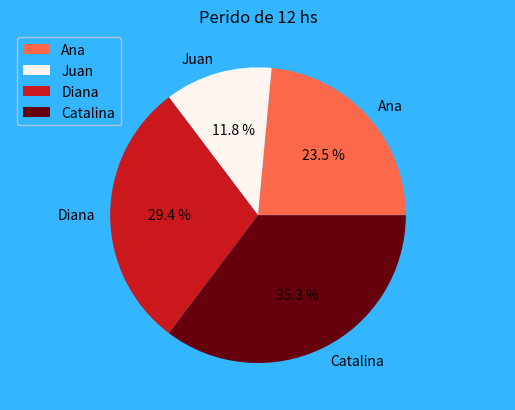

This chart was generated by the following Python code:
import matplotlib.pyplot as plt
from matplotlib import cm
from matplotlib import colors
#--------------------------------------------------------------------
 #https://numython.github.io/posts/graficas-de-pastel-con-matplotlib/
manzanas = [20,10,25,30]
nombres = ["Ana","Juan","Diana","Catalina"]
colores = ["#EE6055","#60D394","#AAF683","#FFD97D","#FF9B85"] # Si uso gama de colores no uso esto, ver como lo voy a perzonalizar
#colores = None #sin colores puedo poner el argumento y no pasar colores solo un None
fig=plt.figure(facecolor='#33B5FF') #Color de fondo facecolor
grafica=fig.add_subplot(111)

#------------Tratamiento en los Ejes---------------------
#grafica.axis("off") #Saco Ejes
grafica.axis("equal")
#grafica.set_xlabel('Tiempo') #Solo funciona con los ejes activados

#---------------------Titulo y Texto-------------------------------
grafica.set_title('Perido de 12 hs') #Titulo

#--------------------Gama de colores-----------------------------------
normdata = colors.Normalize(min(manzanas), max(manzanas))
colormap = cm.get_cmap("Reds") #Escojo color
colores =colormap(normdata(manzanas))

#----------------------------Grafica-------------------------------
grafica.pie(manzanas,labels=nombres, autopct="%0.1f %%", colors=colores)

legend=grafica.legend()
legend.get_frame().set_facecolor('#33B5FF')#Color de fondo de legend

plt.show()
